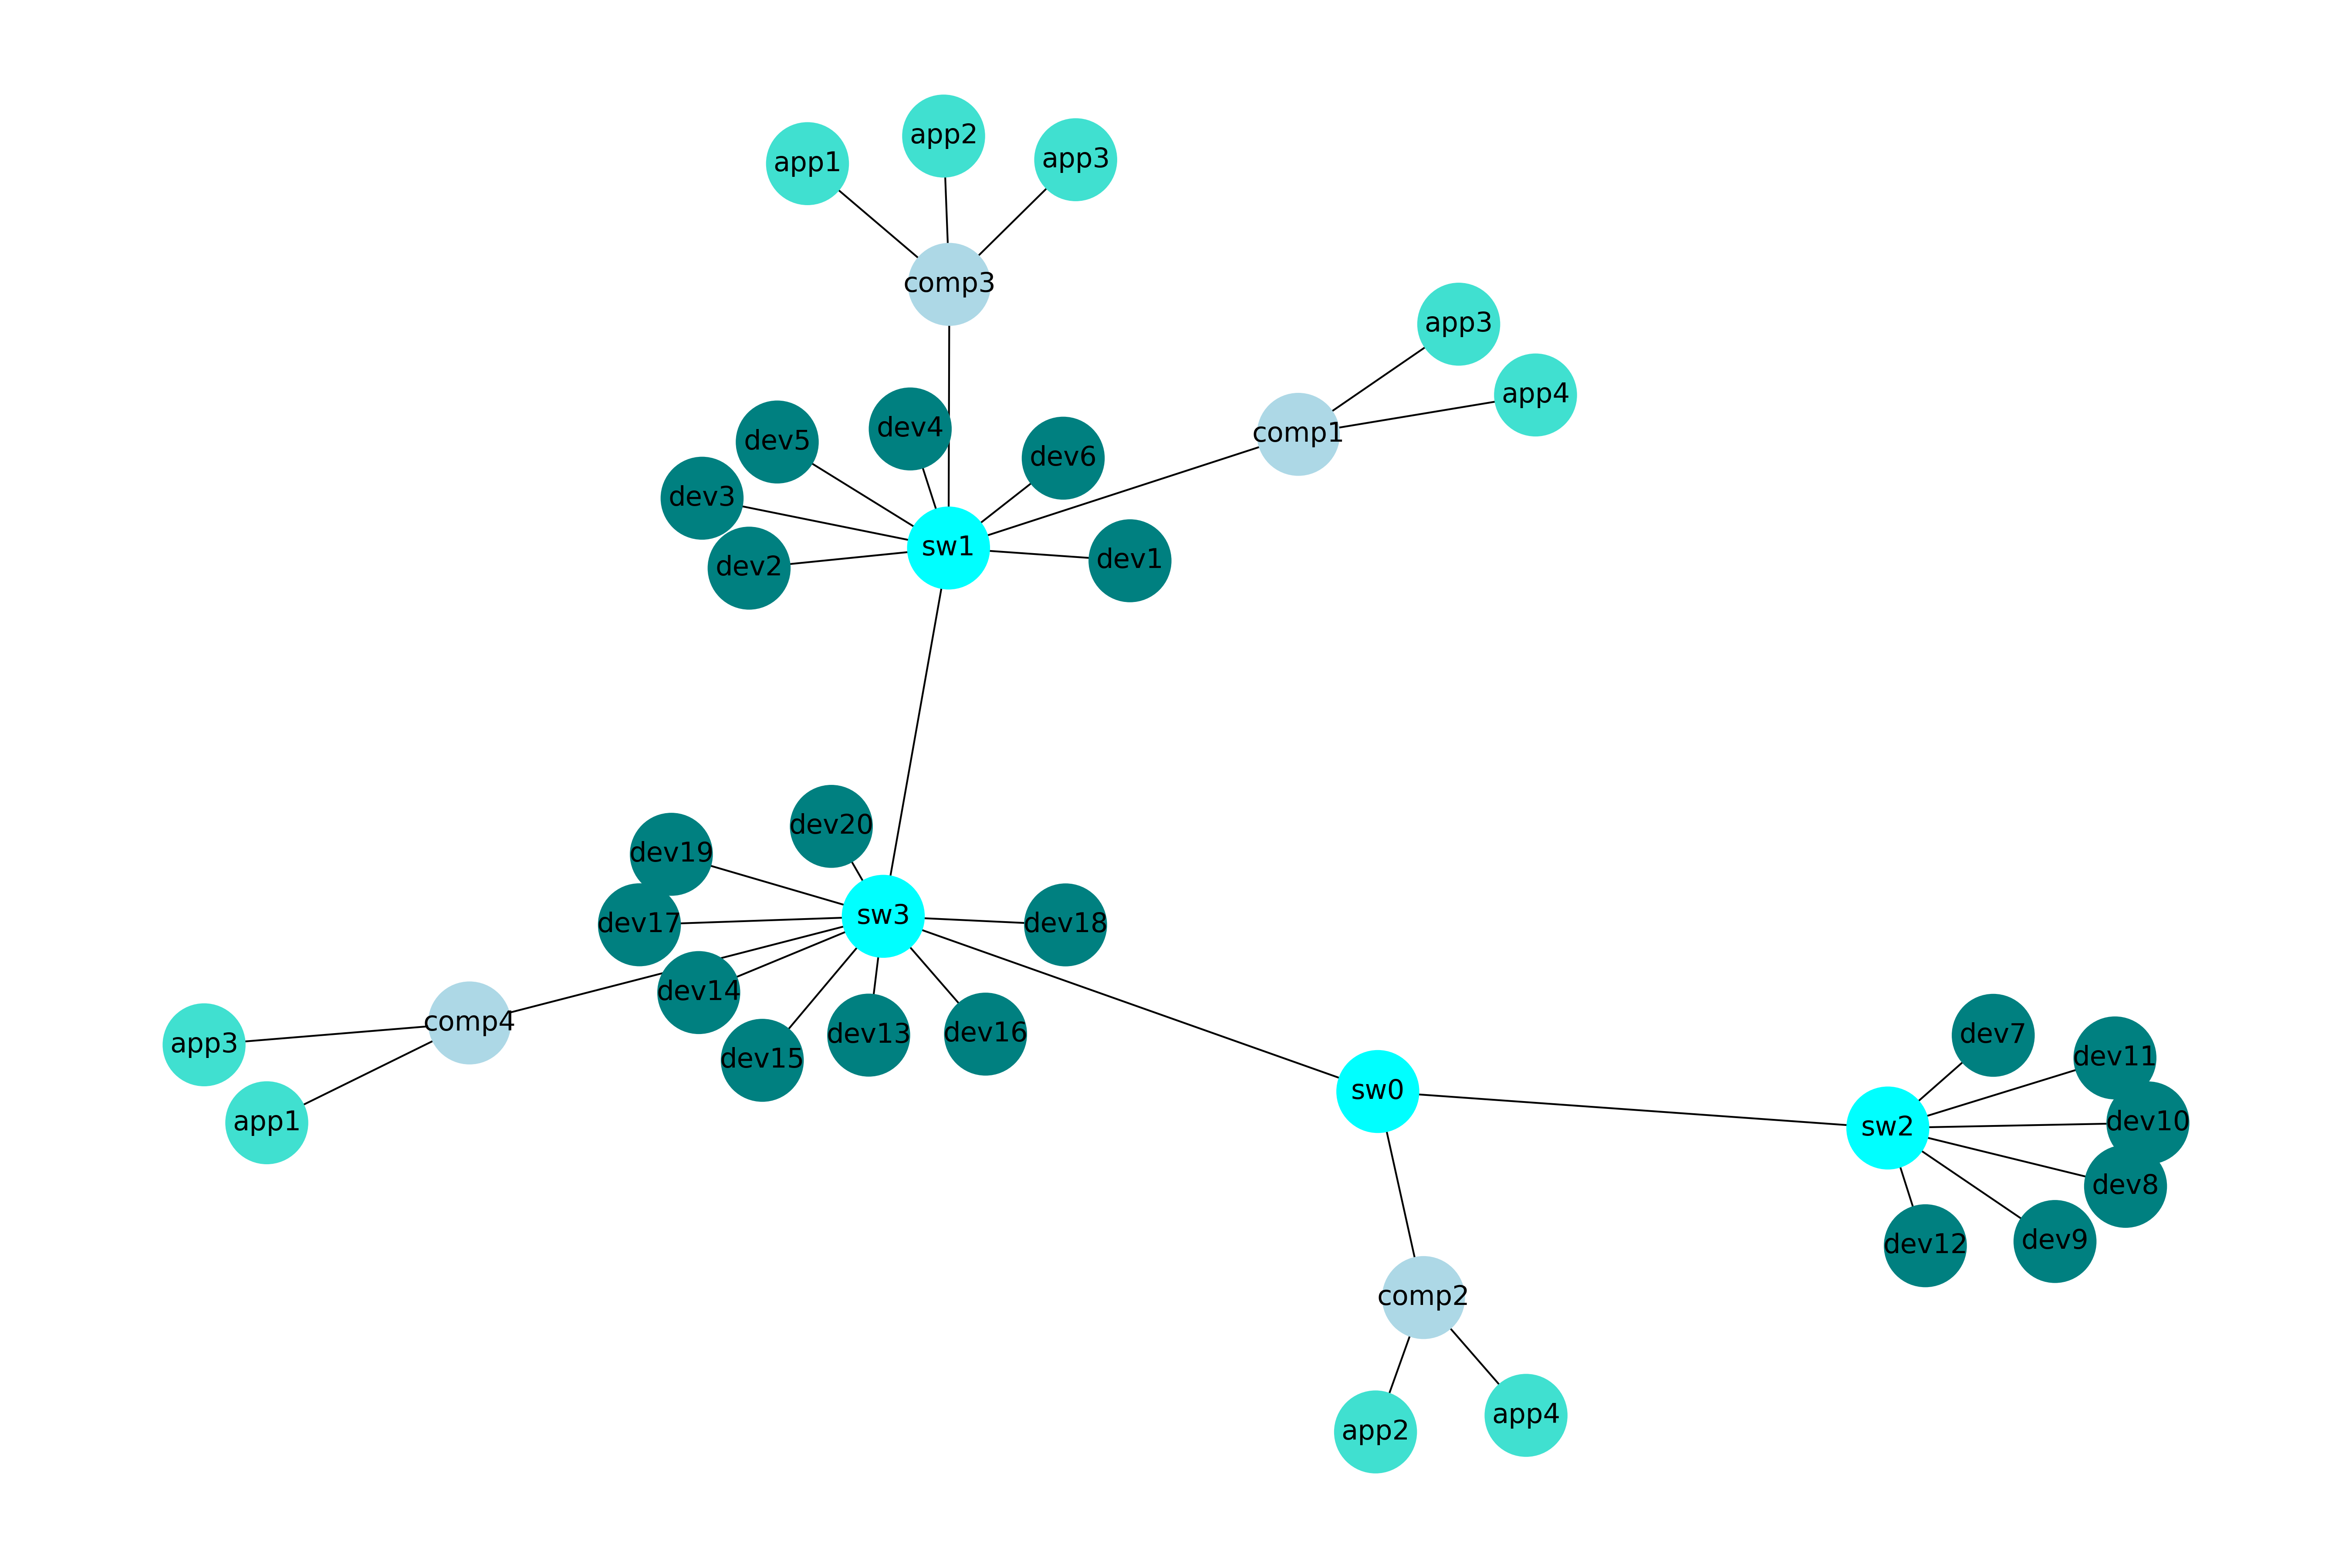

Source data for this figure (header and first rows):
Nodes
sw1
sw3
sw0
sw2
dev1
dev2
dev3
dev4
dev5
dev6
dev7
dev8
dev9
dev10
dev11
dev12
dev13
dev14
dev15
dev16
dev17
dev18
dev19
dev20
comp1
comp2
comp3
comp4
app3_comp1
app4_comp1
app4_comp2
app2_comp2
app1_comp3
app2_comp3
app3_comp3
app1_comp4
app3_comp4
Edges
sw1, sw3
sw1, dev1
sw1, dev2
sw1, dev3
sw1, dev4
sw1, dev5
sw1, dev6
sw1, comp1
sw1, comp3
sw3, sw0
sw3, dev13
sw3, dev14
sw3, dev15
sw3, dev16
sw3, dev17
sw3, dev18
sw3, dev19
sw3, dev20
sw3, comp4
sw0, sw2
sw0, comp2
sw2, dev7
... 14 more rows
